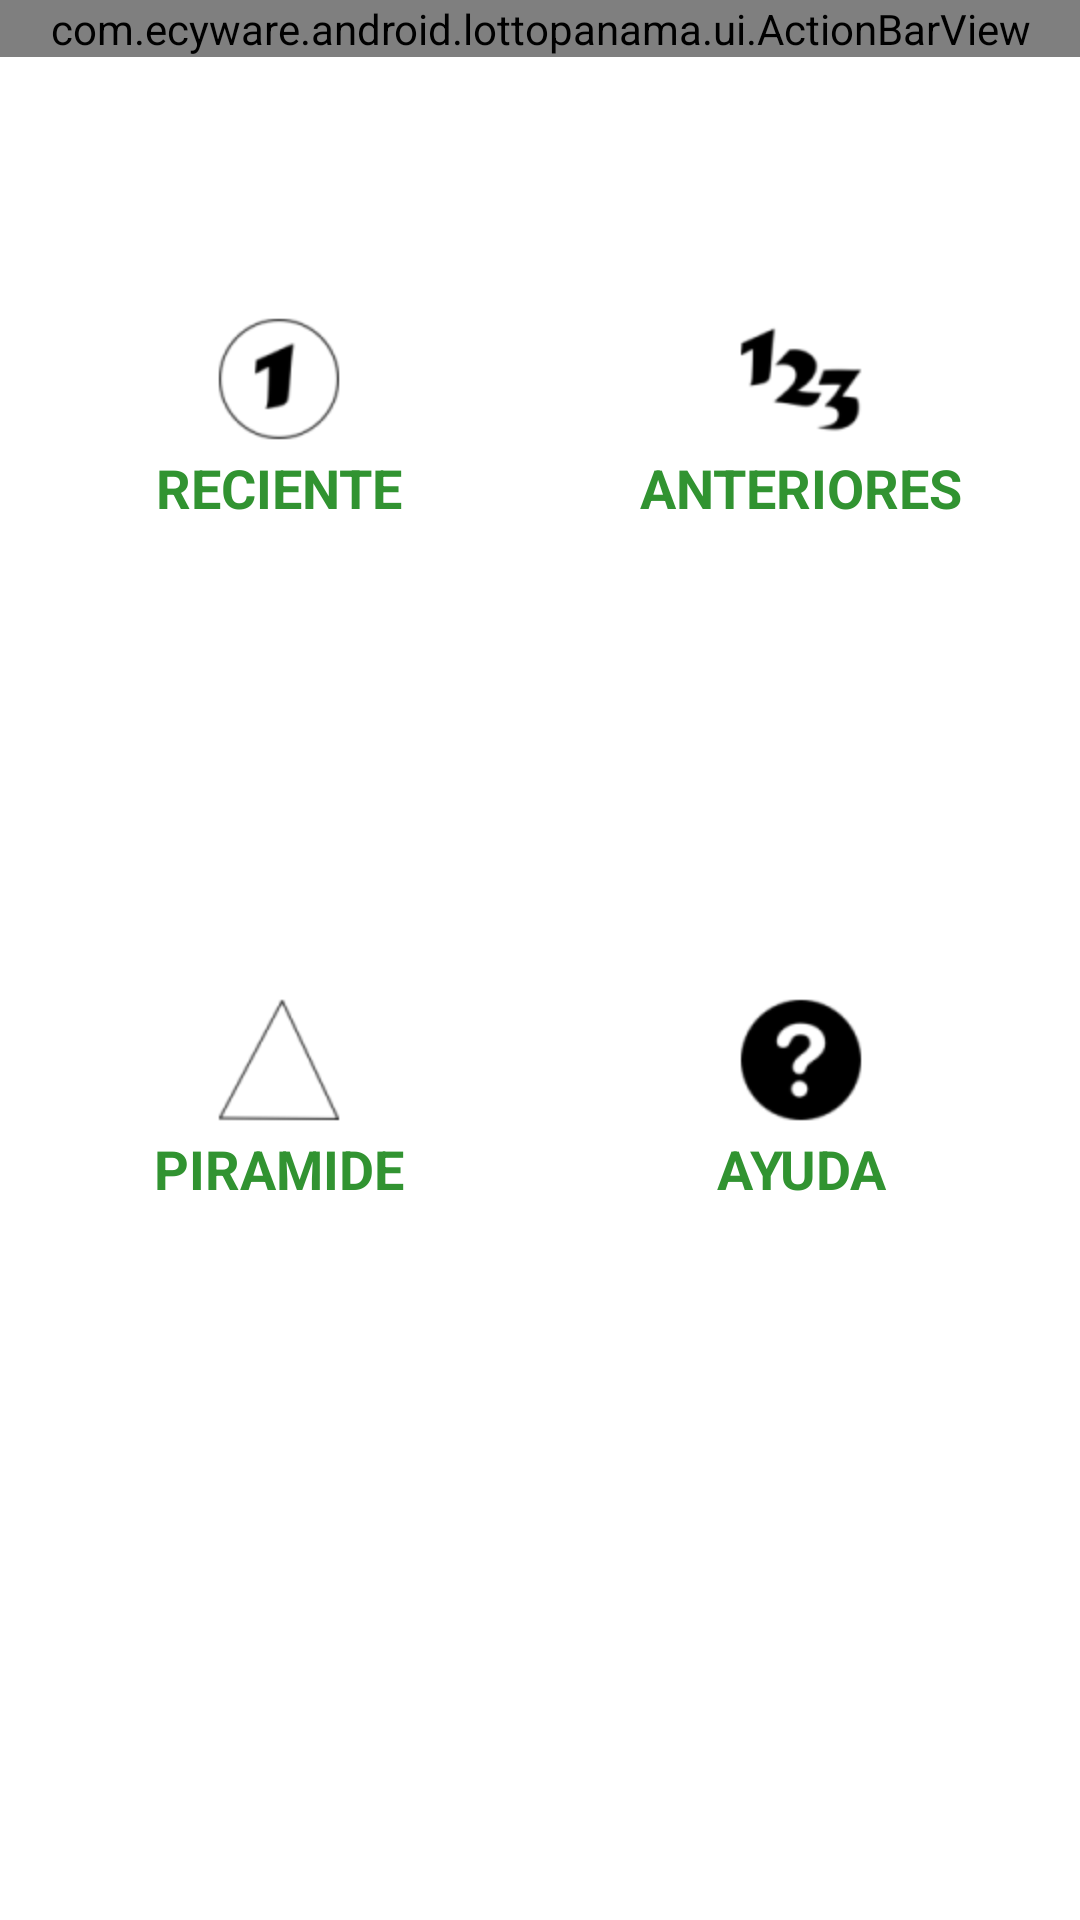

The Android layout XML behind this screen, and the referenced resources:
<!-- AndroidManifest.xml: fallback theme Theme.MaterialComponents.DayNight.NoActionBar -->
<!-- res/layout/dashboard.xml -->
<?xml version="1.0" encoding="utf-8"?>
<LinearLayout xmlns:android="http://schemas.android.com/apk/res/android"
    android:id="@+id/home_root"
    android:orientation="vertical"
    android:layout_width="fill_parent"
    android:layout_height="fill_parent" >

  <com.ecyware.android.lottopanama.ui.ActionBarView 
   android:id="@+id/lottoDetailHeader" 
   layout="@layout/lotto_actionbar"  
    android:layout_width="fill_parent" 
    android:layout_height="wrap_content" 
    />
    <LinearLayout
        android:orientation="vertical"
        android:layout_width="fill_parent"
        android:layout_height="wrap_content"
        android:layout_weight="1"
        android:padding="6dip">
        <LinearLayout
            android:orientation="horizontal"
            android:layout_width="fill_parent"
            android:layout_height="wrap_content"
            android:layout_weight="1">
            <Button android:id="@+id/action_one_button"
                style="@style/LottoButton"
                android:onClick="onLastLottery"
                android:text="@string/buttonOneLabel" android:drawableTop="@drawable/lotto_icon_1"/>
            <Button android:id="@+id/action_two_button"
                style="@style/LottoButton"
                android:onClick="onLastMonthLottery"
                android:text="@string/lottoHistoryTitle" android:drawableTop="@drawable/lotto_icon_2"/>
        </LinearLayout>

        <LinearLayout
            android:orientation="horizontal"
            android:layout_width="fill_parent"
            android:layout_height="wrap_content"
            android:layout_weight="1">
            <Button android:id="@+id/action_three_button"
                style="@style/LottoButton"
                android:onClick="onActionThreeClick"
                android:drawableTop="@drawable/lotto_icon_3" android:text="Piramide"/>
            <Button android:id="@+id/action_four_button"
                style="@style/LottoButton"
                android:onClick="onActionFourClick"
                android:text="Ayuda"
                android:drawableTop="@drawable/lotto_help"/>
        </LinearLayout>

        <LinearLayout
            android:orientation="horizontal"
            android:layout_width="fill_parent"
            android:layout_height="wrap_content"
            android:layout_weight="1">

        </LinearLayout>
    </LinearLayout>

  
</LinearLayout>
<!-- res/layout/lotto_actionbar.xml (included above) -->
<?xml version="1.0" encoding="utf-8"?>
<merge xmlns:android="http://schemas.android.com/apk/res/android">
<LinearLayout  style="@style/TitleBar">



<TextView android:id="@+id/homeButton"
style="@style/TitleBarTextLogo"
android:text="@string/description_logo"/>


    <ImageView style="@style/TitleBarSeparator" />
<TextView android:id="@+id/lottoActionBarText" style="@style/TitleBarSpring" android:text="@string/app_name"/>
    <ImageView style="@style/TitleBarSeparator" />
    <ImageButton style="@style/TitleBarAction"
        android:id="@+id/lottoRefreshData" android:visibility="gone"
        android:src="@drawable/ic_title_refresh"
         />

    <ProgressBar style="@style/TitleBarProgressIndicator"
        android:id="@+id/title_refresh_progress"
        android:visibility="gone" />

    <ImageView style="@style/TitleBarSeparator" />
    <ImageButton style="@style/TitleBarAction"
        android:src="@drawable/ic_title_share" android:id="@+id/lottoShare"
        android:visibility="visible" />
</LinearLayout>
</merge>
<!-- resources referenced by this layout -->
<resources>
  <dimen name="now_playing_height">90dip</dimen>
  <dimen name="text_size_small">14sp</dimen>
  <string name="app_name">Panama Lotto</string>
  <string name="buttonOneLabel">Reciente</string>
  <string name="description_logo">L</string>
  <string name="lottoHistoryTitle">Anteriores</string>
  <style name="TitleBar">
          <item name="android:id">@id/title_container</item>
          <item name="android:layout_width">fill_parent</item>
          <item name="android:layout_height">@dimen/title_height</item>
          <item name="android:orientation">horizontal</item>
          <item name="android:background">@drawable/background</item>
      </style>
  <style name="TitleBarAction">
          <item name="android:layout_width">@dimen/title_height</item>
          <item name="android:layout_height">fill_parent</item>
          <item name="android:background">@drawable/title_button</item>
      </style>
  <style name="TitleBarLogo">
          <item name="android:id">@id/title_logo</item>
          <item name="android:layout_width">wrap_content</item>
          <item name="android:layout_height">wrap_content</item>
          <item name="android:clickable">true</item>
      </style>
  <style name="TitleBarProgressIndicator" parent="@android:style/Widget.ProgressBar.Small">
          <item name="android:layout_width">wrap_content</item>
          <item name="android:layout_height">wrap_content</item>
          <item name="android:layout_marginLeft">14dip</item>
          <item name="android:layout_marginRight">15dip</item>
          <item name="android:layout_marginTop">14dip</item>
          <item name="android:indeterminate">true</item> 
      </style>
  <style name="TitleBarSeparator">
          <item name="android:layout_width">1px</item>
          <item name="android:layout_height">fill_parent</item>
          <item name="android:background">@color/title_separator</item>
      </style>
  <style name="TitleBarSpring">
          <item name="android:layout_width">0dp</item>
          <item name="android:layout_height">fill_parent</item>
          <item name="android:layout_weight">1</item>
                   
                  <item name="android:textStyle">bold</item>
          <item name="android:typeface">sans</item>
          <item name="android:gravity">center_vertical|center_horizontal</item>
          <item name="android:textSize">@dimen/lotto_bignumber_small</item>
          <item name="android:textColor">@color/lotto_group_header</item>
      </style>
  <style name="TitleBarTextLogo">
          <item name="android:id">@id/title_logo</item>
          <item name="android:layout_width">40dip</item>
          <item name="android:layout_height">fill_parent</item>
          <item name="android:clickable">true</item>
          
          <item name="android:textStyle">bold</item>
          <item name="android:typeface">sans</item>
          <item name="android:gravity">center_vertical|center_horizontal</item>
          <item name="android:textSize">@dimen/lotto_bignumber_large</item>
          <item name="android:textColor">@color/lotto_group_header</item>
      </style>
  <dimen name="text_size_medium">18sp</dimen>
  <color name="lotto_button">#ff319331</color>
  <dimen name="title_height">45dip</dimen>
  <!-- drawable background (drawable) -->
  <?xml version="1.0" encoding="utf-8"?>
  <shape
    xmlns:android="http://schemas.android.com/apk/res/android" android:shape="rectangle">
    <gradient android:startColor="#70c656" android:endColor="#53933f"
     android:angle="270" />
  </shape>
  <color name="title_separator">#40ffffff</color>
  <dimen name="lotto_bignumber_small">13dip</dimen>
  <color name="lotto_group_header">#ffffffff</color>
  <dimen name="lotto_bignumber_large">28dip</dimen>
</resources>
